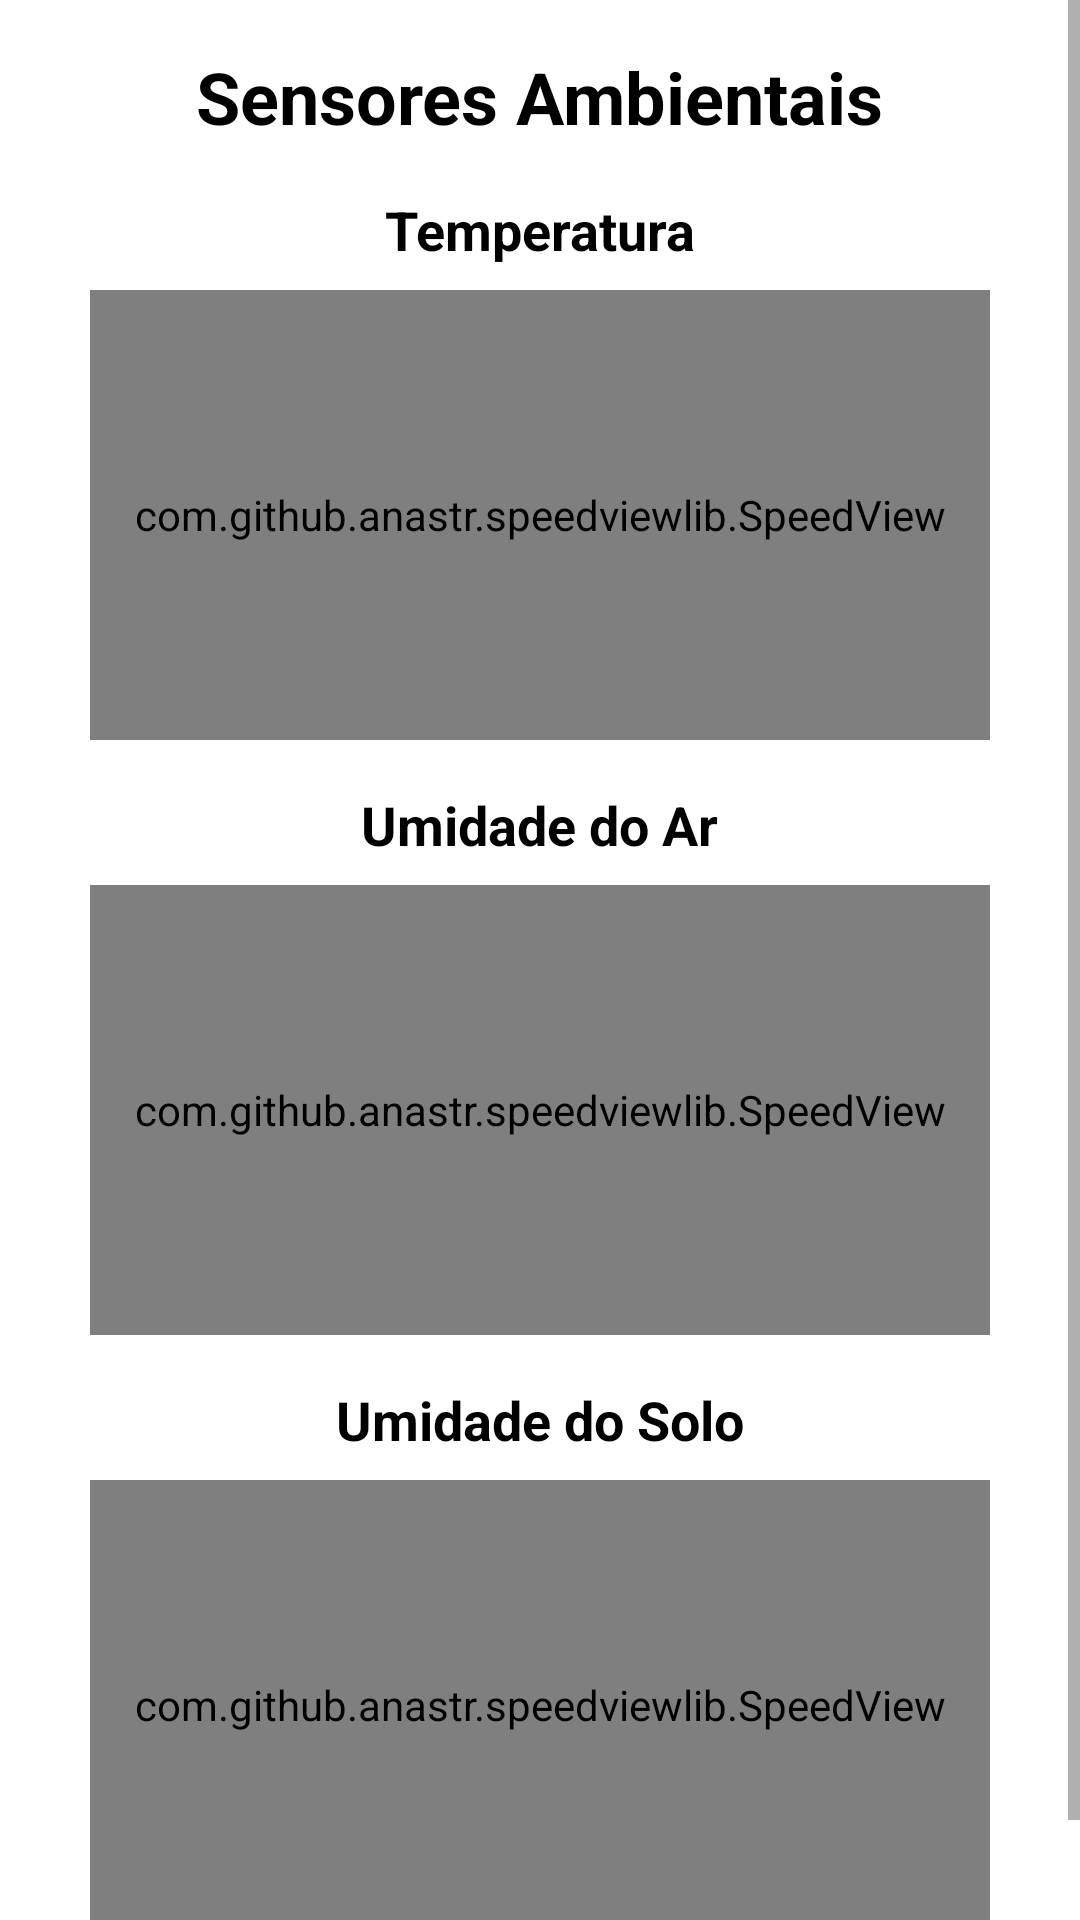

This screen was rendered from an Android layout file. Write that file and the resources it references.
<!-- AndroidManifest.xml: application theme Theme.NeoFlora -->
<!-- res/layout/fragment_home.xml -->
<?xml version="1.0" encoding="utf-8"?>
<ScrollView xmlns:android="http://schemas.android.com/apk/res/android"
    xmlns:app="http://schemas.android.com/apk/res-auto"
    android:layout_width="match_parent"
    android:layout_height="match_parent">

    <LinearLayout
        android:layout_width="match_parent"
        android:layout_height="wrap_content"
        android:orientation="vertical"
        android:padding="16dp"
        android:gravity="center_horizontal">

        
        <TextView
            android:layout_width="wrap_content"
            android:layout_height="wrap_content"
            android:text="Sensores Ambientais"
            android:textSize="24sp"
            android:textStyle="bold"
            android:textColor="@android:color/black"
            android:layout_marginBottom="16dp" />

        
        <TextView
            android:layout_width="wrap_content"
            android:layout_height="wrap_content"
            android:text="Temperatura"
            android:textSize="18sp"
            android:textStyle="bold"
            android:textColor="@android:color/black"
            android:layout_marginBottom="8dp" />

        
        <com.github.anastr.speedviewlib.SpeedView
            android:id="@+id/gaugeTemperatura"
            android:layout_width="300dp"
            android:layout_height="150dp"
            app:sv_unit="°C"
            app:sv_withTremble="false"
            app:sv_speedTextColor="@android:color/black"
            app:sv_unitTextColor="@android:color/black"
            android:layout_marginBottom="16dp" />

        
        <TextView
            android:layout_width="wrap_content"
            android:layout_height="wrap_content"
            android:text="Umidade do Ar"
            android:textSize="18sp"
            android:textStyle="bold"
            android:textColor="@android:color/black"
            android:layout_marginBottom="8dp" />

        
        <com.github.anastr.speedviewlib.SpeedView
            android:id="@+id/gaugeUmidade"
            android:layout_width="300dp"
            android:layout_height="150dp"
            app:sv_unit="%"
            app:sv_withTremble="false"
            app:sv_speedTextColor="@android:color/black"
            app:sv_unitTextColor="@android:color/black"
            android:layout_marginBottom="16dp" />

        
        <TextView
            android:layout_width="wrap_content"
            android:layout_height="wrap_content"
            android:text="Umidade do Solo"
            android:textSize="18sp"
            android:textStyle="bold"
            android:textColor="@android:color/black"
            android:layout_marginBottom="8dp" />

        
        <com.github.anastr.speedviewlib.SpeedView
            android:id="@+id/gaugeSolo"
            android:layout_width="300dp"
            android:layout_height="150dp"
            app:sv_unit="%"
            app:sv_withTremble="false"
            app:sv_speedTextColor="@android:color/black"
            app:sv_unitTextColor="@android:color/black"
            android:layout_marginBottom="16dp" />

    </LinearLayout>
</ScrollView>
<!-- resources referenced by this layout -->
<resources>
  <style name="Theme.NeoFlora" parent="Theme.MaterialComponents.DayNight.NoActionBar">
  
      
          <item name="colorPrimary">@color/blue</item>
          <item name="colorPrimaryVariant">@color/blue_dark</item>
          <item name="colorOnPrimary">@android:color/white</item>
          <item name="android:windowBackground">@android:color/white</item>
      </style>
  <color name="blue">#90CAF9</color>
  <color name="blue_dark">#1976D2</color>
</resources>
